4-way image classification set "Data" from GitHub (ngue01/project_signe_des_main); label vocabulary: maux tete augm, secours augm, vertige augm, vomissement augm.

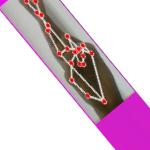
Label: vertige augm

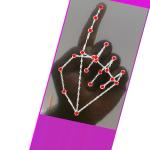
Label: vomissement augm

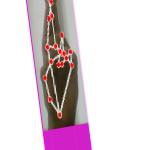
Label: vertige augm

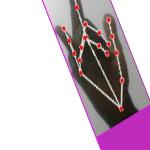
Label: secours augm

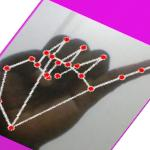
Label: maux tete augm

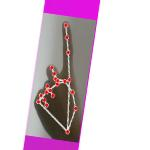
Label: vomissement augm
